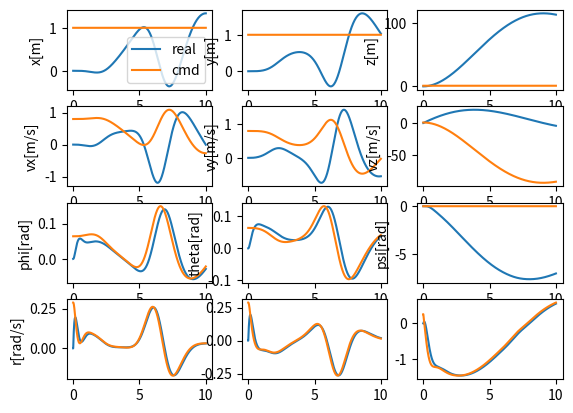

Write the Python code that produced this figure.
import sys
import os
import numpy as np
import matplotlib.pyplot as plt
from math import sin,cos,tan


class DroneControlSim:
    def __init__(self): # 定义初始化函数
        self.sim_time = 10
        self.sim_step = 0.002
        self.drone_states = np.zeros((int(self.sim_time/self.sim_step), 12)) # np.zeros()函数创建指定形状的数组
        self.time= np.zeros((int(self.sim_time/self.sim_step),)) # 一维数组
        self.rate_cmd = np.zeros((int(self.sim_time/self.sim_step), 3))  # 角速率
        self.attitude_cmd = np.zeros((int(self.sim_time/self.sim_step), 3)) # 姿态角
        self.velocity_cmd = np.zeros((int(self.sim_time/self.sim_step), 3)) # 速度
        self.position_cmd = np.zeros((int(self.sim_time/self.sim_step), 3)) # 位置
        self.pointer = 0 # 指针

        self.I_xx = 2.32e-3
        self.I_yy = 2.32e-3
        self.I_zz = 4.00e-3
        self.m = 0.5
        self.g = 9.8
        self.I = np.array([[self.I_xx, .0,.0],[.0,self.I_yy,.0],[.0,.0,self.I_zz]]) #np.array函数 创建数组


    def run(self): # 方法
        for self.pointer in range(self.drone_states.shape[0]-1): # 循环除最后一个状态的所有状态
            self.time[self.pointer] = self.pointer * self.sim_step # 存储当前时间
            # print(self.pointer)
            thrust_cmd = 0.0 # 初始化升力
            M = np.zeros((3,)) # 三轴力矩

            if self.pointer == 0:
                self.drone_states[self.pointer,:] = 0
            else:
                self.drone_states[self.pointer+1,:] = self.drone_states[self.pointer,:] + self.sim_step * drone_states

            position_cmd = [1,1,1]
            self.position_cmd[self.pointer,[0,1,2]] = position_cmd
            velocity_cmd = self.position_controller(position_cmd)
            attitude_cmd = self.velocity_controller(velocity_cmd)
            rate_cmd = self.attitude_controller(attitude_cmd)
            Mq = self.rate_controller(rate_cmd)
            self.thrust_cmd = attitude_cmd[2]
            drone_states = self.drone_dynamics(self.thrust_cmd,Mq)
            # print(thrust_cmd)


        

        self.time[-1] = self.sim_time # 将仿真时间赋给数组最后一个元素，该数组最后一位反映整个仿真时间
        
        
        

    def drone_dynamics(self,T,M):
        # Input:
        # T: float Thrust
        # M: np.array (3,)  Moments in three axes
        # Output: np.array (12,) the derivative (dx) of the drone 
        
        x = self.drone_states[self.pointer,0]
        y = self.drone_states[self.pointer,1]
        z = self.drone_states[self.pointer,2]
        vx = self.drone_states[self.pointer,3]
        vy = self.drone_states[self.pointer,4]
        vz = self.drone_states[self.pointer,5]
        phi = self.drone_states[self.pointer,6]
        theta = self.drone_states[self.pointer,7]
        psi = self.drone_states[self.pointer,8]
        p = self.drone_states[self.pointer,9]
        q = self.drone_states[self.pointer,10]
        r = self.drone_states[self.pointer,11] # 12个状态量

        R_d_angle = np.array([[1,tan(theta)*sin(phi),tan(theta)*cos(phi)],\
                             [0,cos(phi),-sin(phi)],\
                             [0,sin(phi)/cos(theta),cos(phi)/cos(theta)]]) # 姿态角变化率和角速率之间的关系矩阵


        R_E_B = np.array([[cos(theta)*cos(psi),cos(theta)*sin(psi),-sin(theta)],\
                          [sin(phi)*sin(theta)*cos(psi)-cos(phi)*sin(psi),sin(phi)*sin(theta)*sin(psi)+cos(phi)*cos(psi),sin(phi)*cos(theta)],\
                          [cos(phi)*sin(theta)*cos(psi)+sin(phi)*sin(psi),cos(phi)*sin(theta)*sin(psi)-sin(phi)*cos(psi),cos(phi)*cos(theta)]]) # 机体系到地系的旋转矩阵

        d_position = np.array([vx,vy,vz]) 
        d_velocity = np.array([.0,.0,self.g]) + R_E_B.transpose()@np.array([.0,.0,T])/self.m 
        d_angle = R_d_angle@np.array([p,q,r])
        d_q = np.linalg.inv(self.I)@(M-np.cross(np.array([p,q,r]),self.I@np.array([p,q,r]))) # @表示矩阵乘法
        # print(q)
        dx = np.concatenate((d_position,d_velocity,d_angle,d_q)) # np.concatenate函数连接多个数组
        return dx 


    def rate_controller(self,cmd):
        # Input: cmd np.array (3,) rate commands
        # Output: M np.array (3,) moments
        
        error = 0
        kp = 0.024
        error = cmd - self.drone_states[self.pointer,[9,10,11]]
        output_p = kp * error
        
        
        # print(M)
        return output_p


    def attitude_controller(self,cmd):
        # Input: cmd np.array (3,) attitude commands
        # Output: M np.array (3,) rate commands

        # roll & pitch
        kp = 4.5
        error = 0.0
        error = cmd[0] - self.drone_states[self.pointer,6]
        roll_output = kp * error
        error = cmd[1] - self.drone_states[self.pointer,7]
        pitch_output = kp * error
        # yaw
        kp_y = 4.0
        error= cmd[2] - self.drone_states[self.pointer,8]
        yaw_output = kp_y * error
        output = [roll_output,pitch_output,yaw_output]
        self.rate_cmd[self.pointer,[0,1,2]] = output
        return output


    def velocity_controller(self,cmd):
        # Input: cmd np.array (3,) velocity commands
        # Output: M np.array (2,) phi and theta commands and thrust cmd
        # pass
        kp = 0.08
        error = 0.0
        error = cmd[0] - self.drone_states[self.pointer,3]
        phi_output = kp * error
        error = cmd[1] - self.drone_states[self.pointer,4]
        theta_output = kp * error
        kp_t = 1.0
        error = cmd[2] - self.drone_states[self.pointer,5]
        thrust_output = kp * error
        output = [phi_output,theta_output,thrust_output]
        self.attitude_cmd[self.pointer,[0,1]] = [phi_output,theta_output]
        return output



    def position_controller(self,cmd):
        # Input: cmd np.array (3,) position commands
        # Output: M np.array (3,) velocity commands
        # pass
        kp = 0.8
        error = 0.0
        error = cmd - self.drone_states[self.pointer,[0,1,2]]
        output = kp * error
        self.velocity_cmd[self.pointer,:] = output
        
        return output

    def plot_states(self):
        fig1, ax1 = plt.subplots(4,3) # 4x3的子图
        self.position_cmd[-1] = self.position_cmd[-2] # 将倒数第二个位置的值赋给末尾
        ax1[0,0].plot(self.time,self.drone_states[:,0],label='real')
        ax1[0,0].plot(self.time,self.position_cmd[:,0],label='cmd')
        ax1[0,0].set_ylabel('x[m]')
        ax1[0,1].plot(self.time,self.drone_states[:,1])
        ax1[0,1].plot(self.time,self.position_cmd[:,1])
        ax1[0,1].set_ylabel('y[m]')
        ax1[0,2].plot(self.time,self.drone_states[:,2])
        ax1[0,2].plot(self.time,self.position_cmd[:,2])
        ax1[0,2].set_ylabel('z[m]')
        ax1[0,0].legend() # 第一行的三个图分别表示x,y,z三个方向上的位置目标指令和实际位置的曲线图

        self.velocity_cmd[-1] = self.velocity_cmd[-2]
        ax1[1,0].plot(self.time,self.drone_states[:,3])
        ax1[1,0].plot(self.time,self.velocity_cmd[:,0])
        ax1[1,0].set_ylabel('vx[m/s]')
        ax1[1,1].plot(self.time,self.drone_states[:,4])
        ax1[1,1].plot(self.time,self.velocity_cmd[:,1])
        ax1[1,1].set_ylabel('vy[m/s]')
        ax1[1,2].plot(self.time,self.drone_states[:,5])
        ax1[1,2].plot(self.time,self.velocity_cmd[:,2])
        ax1[1,2].set_ylabel('vz[m/s]') # 三个方向上的速度

        self.attitude_cmd[-1] = self.attitude_cmd[-2]
        ax1[2,0].plot(self.time,self.drone_states[:,6])
        ax1[2,0].plot(self.time,self.attitude_cmd[:,0])
        ax1[2,0].set_ylabel('phi[rad]')
        ax1[2,1].plot(self.time,self.drone_states[:,7])
        ax1[2,1].plot(self.time,self.attitude_cmd[:,1])
        ax1[2,1].set_ylabel('theta[rad]')
        ax1[2,2].plot(self.time,self.drone_states[:,8])
        ax1[2,2].plot(self.time,self.attitude_cmd[:,2])
        ax1[2,2].set_ylabel('psi[rad]') # 三个姿态角

        self.rate_cmd[-1] = self.rate_cmd[-2]
        ax1[3,0].plot(self.time,self.drone_states[:,9])
        ax1[3,0].plot(self.time,self.rate_cmd[:,0])
        ax1[3,0].set_ylabel('p[rad/s]')
        ax1[3,1].plot(self.time,self.drone_states[:,10])
        ax1[3,1].plot(self.time,self.rate_cmd[:,1])
        ax1[3,0].set_ylabel('q[rad/s]')
        ax1[3,2].plot(self.time,self.drone_states[:,11])
        ax1[3,2].plot(self.time,self.rate_cmd[:,2])
        ax1[3,0].set_ylabel('r[rad/s]') # 三轴角速率

if __name__ == "__main__":
    drone = DroneControlSim()
    drone.run()
    drone.plot_states()
    plt.show()